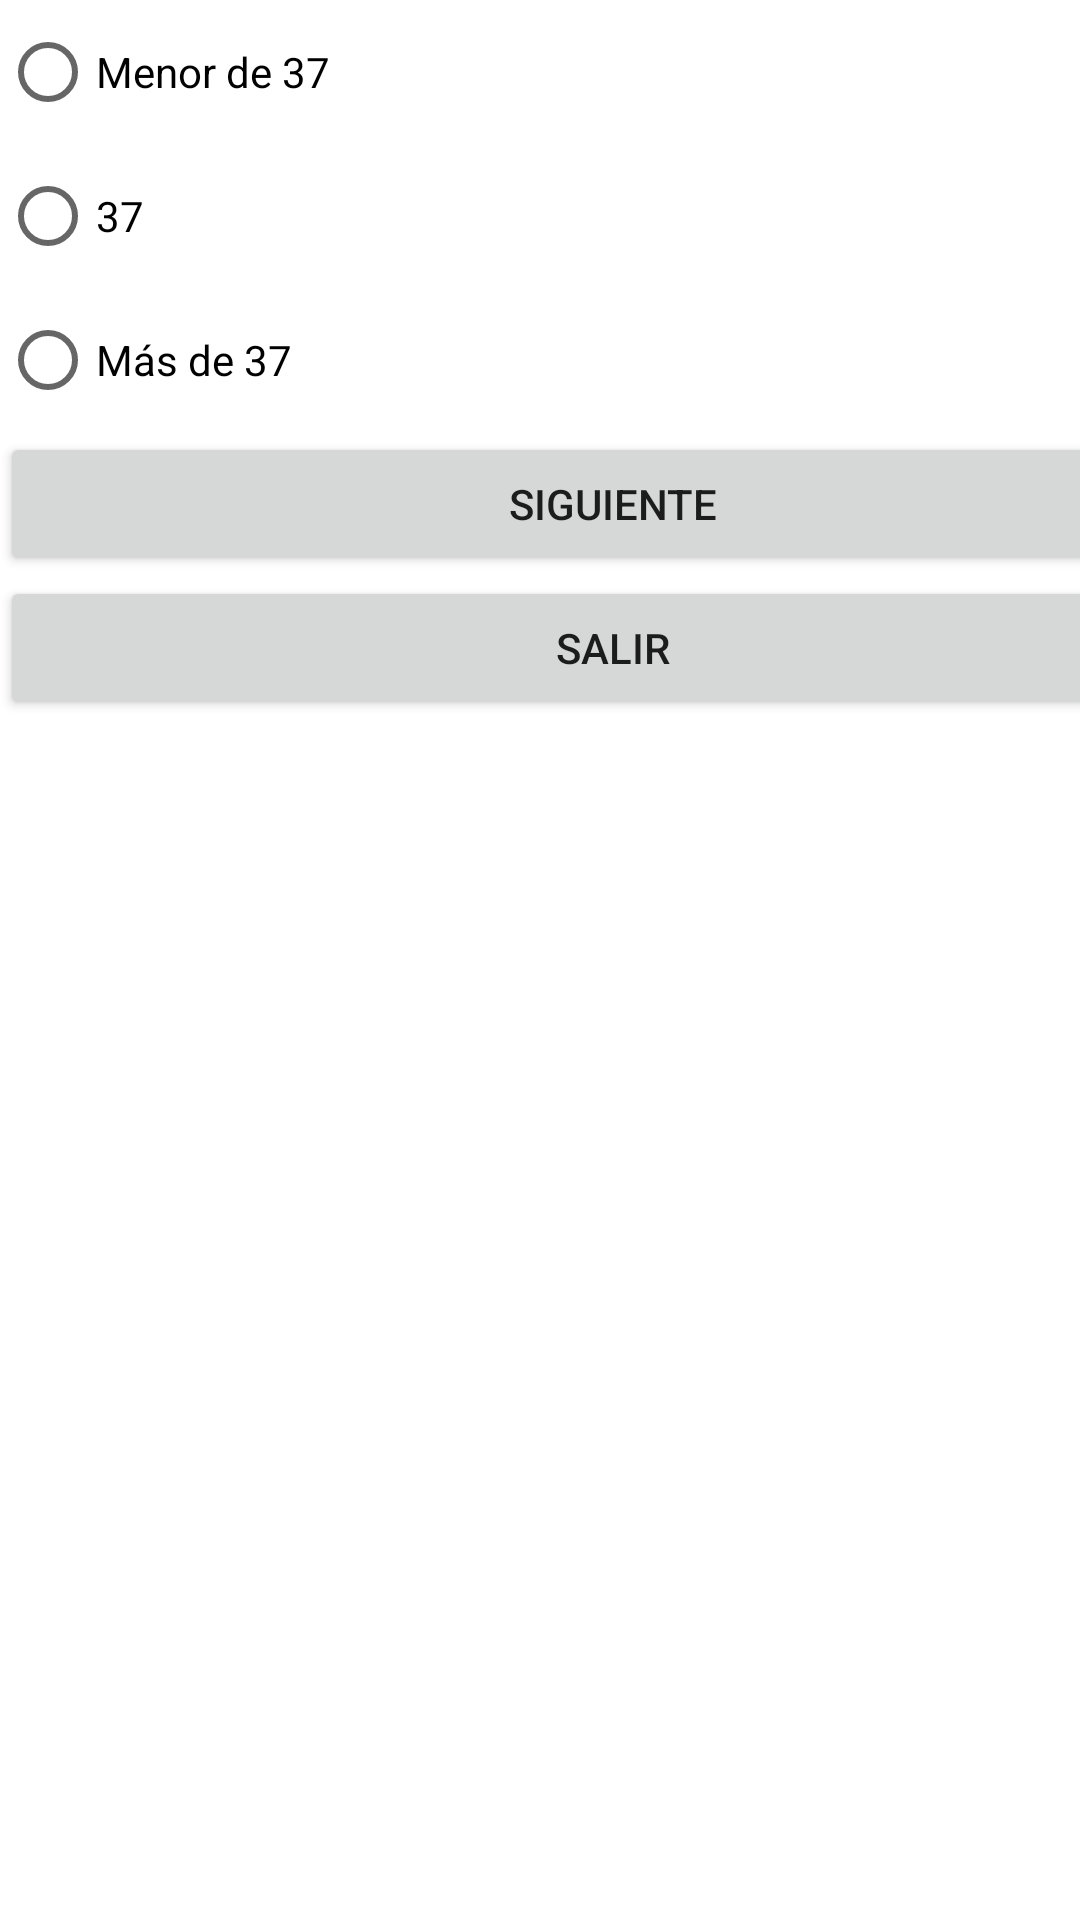

Here is an Android app screen rendered from its layout file. Give the layout XML and the strings, colors and styles it references.
<!-- AndroidManifest.xml: application theme Theme.Quizsegundoparcial -->
<!-- res/layout/activity_pregunta1.xml -->
<?xml version="1.0" encoding="utf-8"?>
<androidx.constraintlayout.widget.ConstraintLayout xmlns:android="http://schemas.android.com/apk/res/android"
    xmlns:app="http://schemas.android.com/apk/res-auto"
    xmlns:tools="http://schemas.android.com/tools"
    android:layout_width="match_parent"
    android:layout_height="match_parent"
    tools:context=".pregunta1">

    <RadioGroup
        android:layout_width="409dp"
        android:layout_height="720dp"
        tools:layout_editor_absoluteX="0dp"
        tools:layout_editor_absoluteY="5dp">

        <RadioButton
            android:id="@+id/radioButton1"
            android:layout_width="wrap_content"
            android:layout_height="wrap_content"
            android:text="Menor de 37" />

        <RadioButton
            android:id="@+id/radioButton2"
            android:layout_width="wrap_content"
            android:layout_height="wrap_content"
            android:text="37" />

        <RadioButton
            android:id="@+id/radioButton3"
            android:layout_width="wrap_content"
            android:layout_height="wrap_content"
            android:text="Más de 37" />

        <Button
            android:id="@+id/boton11"
            android:layout_width="match_parent"
            android:layout_height="wrap_content"
            android:text="Siguiente" />

        <Button
            android:id="@+id/boton12"
            android:layout_width="match_parent"
            android:layout_height="wrap_content"
            android:text="Salir" />
    </RadioGroup>

</androidx.constraintlayout.widget.ConstraintLayout>
<!-- resources referenced by this layout -->
<resources>
  <style name="Theme.Quizsegundoparcial" parent="Theme.MaterialComponents.DayNight.DarkActionBar">
          
          <item name="colorPrimary">@color/purple_500</item>
          <item name="colorPrimaryVariant">@color/purple_700</item>
          <item name="colorOnPrimary">@color/white</item>
          
          <item name="colorSecondary">@color/teal_200</item>
          <item name="colorSecondaryVariant">@color/teal_700</item>
          <item name="colorOnSecondary">@color/black</item>
          
          <item name="android:statusBarColor" tools:targetApi="l">?attr/colorPrimaryVariant</item>
          
      </style>
  <!-- not gathered from this repository: default colours our renderer supplied (Android Studio template values) -->
  <color name="purple_500">#FF6200EE</color>
  <color name="purple_700">#FF3700B3</color>
  <color name="teal_200">#FF03DAC5</color>
  <color name="teal_700">#FF018786</color>
  <color name="black">#FF000000</color>
  <color name="white">#FFFFFFFF</color>
</resources>
